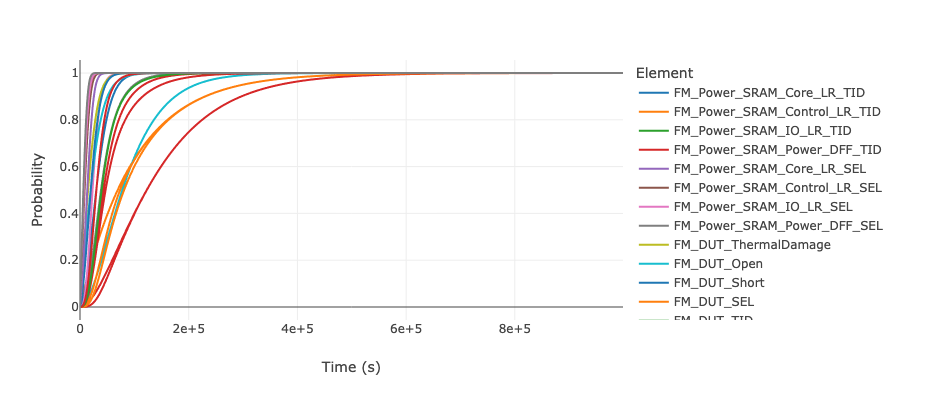

Values plotted in this chart, from the file beside it:
Time (s), Time Step (s), Dose Rate (rad/s), Dose (rad), Total Dose (rad), FM_Power_SRAM_Core_LR_TID, FM_Power_SRAM_Control_LR_TID, FM_Power_SRAM_IO_LR_TID, FM_Power_SRAM_Power_DFF_TID, FM_Power_SRAM_Core_LR_SEL, FM_Power_SRAM_Control_LR_SEL, FM_Power_SRAM_IO_LR_SEL, FM_Power_SRAM_Power_DFF_SEL, FM_DUT_ThermalDamage, FM_DUT_Open, FM_DUT_Short, FM_DUT_SEL, FM_DUT_TID, FM_Power_uC_LT_LS_SEL, FM_Power_uC_LT_LS_TID, FM_Power_SRAM_IO_LS_SEL, FM_Power_SRAM_IO_LS_TID, FM_Power_SRAM_Core_LS_SEL, FM_Power_SRAM_Core_LS_TID
0.0, 1000, 0.001, 1.0, 1.0, 0.0, 0.0, 0.0, 0.0, 0.0, 0.0, 0.0, 0.0, 0.0, 0.0, 0.0, 0.0, 0.0, 0.0, 0.0, 0.0, 0.0, 0.0, 0.0
1000, 1000, 0.001, 1.0, 2.0, 0.00995, 0.00995, 0.00995, 0.00995, 0.00995, 0.00995, 0.00995, 0.00995, 0.00995, 0.00995, 0.00995, 0.00995, 0.00995, 0.00995, 0.00995, 0.00995, 0.00995, 0.00995, 0.00995
2000, 1000, 0.001, 1.0, 3.0, 0.0198, 0.0198, 0.0198, 0.0198, 0.0198, 0.0198, 0.0198, 0.0198, 0.0198, 0.0198, 0.0198, 0.0198, 0.0198, 0.0198, 0.0198, 0.0198, 0.0198, 0.0198, 0.0198
3000, 1000, 0.001, 1.0, 4.0, 0.02955, 0.02955, 0.02955, 0.02955, 0.02955, 0.02955, 0.02955, 0.02955, 0.02955, 0.02955, 0.02955, 0.02955, 0.02955, 0.02955, 0.02955, 0.02955, 0.02955, 0.02955, 0.02955
4000, 1000, 0.001, 1.0, 5.0, 0.03921, 0.03921, 0.03921, 0.03921, 0.03921, 0.03921, 0.03921, 0.03921, 0.03921, 0.03921, 0.03921, 0.03921, 0.03921, 0.03921, 0.03921, 0.03921, 0.03921, 0.03921, 0.03921
5000, 1000, 0.001, 1.0, 6.0, 0.04877, 0.04877, 0.04877, 0.04877, 0.04877, 0.04877, 0.04877, 0.04877, 0.04877, 0.04877, 0.04877, 0.04877, 0.04877, 0.04877, 0.04877, 0.04877, 0.04877, 0.04877, 0.04877
6000, 1000, 0.001, 1.0, 7.0, 0.05824, 0.05824, 0.05824, 0.05824, 0.05824, 0.05824, 0.05824, 0.05824, 0.05824, 0.05824, 0.05824, 0.05824, 0.05824, 0.05824, 0.05824, 0.05824, 0.05824, 0.05824, 0.05824
7000, 1000, 0.001, 1.0, 8.0, 0.06761, 0.06761, 0.06761, 0.06761, 0.06761, 0.06761, 0.06761, 0.06761, 0.06761, 0.06761, 0.06761, 0.06761, 0.06761, 0.06761, 0.06761, 0.06761, 0.06761, 0.06761, 0.06761
8000, 1000, 0.001, 1.0, 9.0, 0.07688, 0.07688, 0.07688, 0.07688, 0.07688, 0.07688, 0.07688, 0.07688, 0.07688, 0.07688, 0.07688, 0.07688, 0.07688, 0.07688, 0.07688, 0.07688, 0.07688, 0.07688, 0.07688
9000, 1000, 0.001, 1.0, 10.0, 0.08607, 0.08607, 0.08607, 0.08607, 0.08607, 0.08607, 0.08607, 0.08607, 0.08607, 0.08607, 0.08607, 0.08607, 0.08607, 0.08607, 0.08607, 0.08607, 0.08607, 0.08607, 0.08607
10000, 1000, 0.001, 1.0, 11.0, 0.09516, 0.09516, 0.09516, 0.09516, 0.09516, 0.09516, 0.09516, 0.09516, 0.09516, 0.09516, 0.09516, 0.09516, 0.09516, 0.09516, 0.09516, 0.09516, 0.09516, 0.09516, 0.09516
11000, 1000, 0.001, 1.0, 12.0, 0.1042, 0.1042, 0.1042, 0.1042, 0.1042, 0.1042, 0.1042, 0.1042, 0.1042, 0.1042, 0.1042, 0.1042, 0.1042, 0.1042, 0.1042, 0.1042, 0.1042, 0.1042, 0.1042
12000, 1000, 0.001, 1.0, 13.0, 0.1131, 0.1131, 0.1131, 0.1131, 0.1131, 0.1131, 0.1131, 0.1131, 0.1131, 0.1131, 0.1131, 0.1131, 0.1131, 0.1131, 0.1131, 0.1131, 0.1131, 0.1131, 0.1131
13000, 1000, 0.001, 1.0, 14.0, 0.1219, 0.1219, 0.1219, 0.1219, 0.1219, 0.1219, 0.1219, 0.1219, 0.1219, 0.1219, 0.1219, 0.1219, 0.1219, 0.1219, 0.1219, 0.1219, 0.1219, 0.1219, 0.1219
14000, 1000, 0.001, 1.0, 15.0, 0.1306, 0.1306, 0.1306, 0.1306, 0.1306, 0.1306, 0.1306, 0.1306, 0.1306, 0.1306, 0.1306, 0.1306, 0.1306, 0.1306, 0.1306, 0.1306, 0.1306, 0.1306, 0.1306
15000, 1000, 0.001, 1.0, 16.0, 0.1393, 0.1393, 0.1393, 0.1393, 0.1393, 0.1393, 0.1393, 0.1393, 0.1393, 0.1393, 0.1393, 0.1393, 0.1393, 0.1393, 0.1393, 0.1393, 0.1393, 0.1393, 0.1393
16000, 1000, 0.001, 1.0, 17.0, 0.1479, 0.1479, 0.1479, 0.1479, 0.1479, 0.1479, 0.1479, 0.1479, 0.1479, 0.1479, 0.1479, 0.1479, 0.1479, 0.1479, 0.1479, 0.1479, 0.1479, 0.1479, 0.1479
17000, 1000, 0.001, 1.0, 18.0, 0.1563, 0.1563, 0.1563, 0.1563, 0.1563, 0.1563, 0.1563, 0.1563, 0.1563, 0.1563, 0.1563, 0.1563, 0.1563, 0.1563, 0.1563, 0.1563, 0.1563, 0.1563, 0.1563
18000, 1000, 0.001, 1.0, 19.0, 0.1647, 0.1647, 0.1647, 0.1647, 0.1647, 0.1647, 0.1647, 0.1647, 0.1647, 0.1647, 0.1647, 0.1647, 0.1647, 0.1647, 0.1647, 0.1647, 0.1647, 0.1647, 0.1647
19000, 1000, 0.001, 1.0, 20.0, 0.173, 0.173, 0.173, 0.173, 0.173, 0.173, 0.173, 0.173, 0.173, 0.173, 0.173, 0.173, 0.173, 0.173, 0.173, 0.173, 0.173, 0.173, 0.173
20000, 1000, 0.001, 1.0, 21.0, 0.1813, 0.1813, 0.1813, 0.1813, 0.1813, 0.1813, 0.1813, 0.1813, 0.1813, 0.1813, 0.1813, 0.1813, 0.1813, 0.1813, 0.1813, 0.1813, 0.1813, 0.1813, 0.1813
21000, 1000, 0.001, 1.0, 22.0, 0.1894, 0.1894, 0.1894, 0.1894, 0.1894, 0.1894, 0.1894, 0.1894, 0.1894, 0.1894, 0.1894, 0.1894, 0.1894, 0.1894, 0.1894, 0.1894, 0.1894, 0.1894, 0.1894
22000, 1000, 0.001, 1.0, 23.0, 0.1975, 0.1975, 0.1975, 0.1975, 0.1975, 0.1975, 0.1975, 0.1975, 0.1975, 0.1975, 0.1975, 0.1975, 0.1975, 0.1975, 0.1975, 0.1975, 0.1975, 0.1975, 0.1975
23000, 1000, 0.001, 1.0, 24.0, 0.2055, 0.2055, 0.2055, 0.2055, 0.2055, 0.2055, 0.2055, 0.2055, 0.2055, 0.2055, 0.2055, 0.2055, 0.2055, 0.2055, 0.2055, 0.2055, 0.2055, 0.2055, 0.2055
24000, 1000, 0.001, 1.0, 25.0, 0.2134, 0.2134, 0.2134, 0.2134, 0.2134, 0.2134, 0.2134, 0.2134, 0.2134, 0.2134, 0.2134, 0.2134, 0.2134, 0.2134, 0.2134, 0.2134, 0.2134, 0.2134, 0.2134
25000, 1000, 0.001, 1.0, 26.0, 0.2212, 0.2212, 0.2212, 0.2212, 0.2212, 0.2212, 0.2212, 0.2212, 0.2212, 0.2212, 0.2212, 0.2212, 0.2212, 0.2212, 0.2212, 0.2212, 0.2212, 0.2212, 0.2212
26000, 1000, 0.001, 1.0, 27.0, 0.2289, 0.2289, 0.2289, 0.2289, 0.2289, 0.2289, 0.2289, 0.2289, 0.2289, 0.2289, 0.2289, 0.2289, 0.2289, 0.2289, 0.2289, 0.2289, 0.2289, 0.2289, 0.2289
27000, 1000, 0.001, 1.0, 28.0, 0.2366, 0.2366, 0.2366, 0.2366, 0.2366, 0.2366, 0.2366, 0.2366, 0.2366, 0.2366, 0.2366, 0.2366, 0.2366, 0.2366, 0.2366, 0.2366, 0.2366, 0.2366, 0.2366
28000, 1000, 0.001, 1.0, 29.0, 0.2442, 0.2442, 0.2442, 0.2442, 0.2442, 0.2442, 0.2442, 0.2442, 0.2442, 0.2442, 0.2442, 0.2442, 0.2442, 0.2442, 0.2442, 0.2442, 0.2442, 0.2442, 0.2442
29000, 1000, 0.001, 1.0, 30.0, 0.2517, 0.2517, 0.2517, 0.2517, 0.2517, 0.2517, 0.2517, 0.2517, 0.2517, 0.2517, 0.2517, 0.2517, 0.2517, 0.2517, 0.2517, 0.2517, 0.2517, 0.2517, 0.2517
30000, 1000, 0.001, 1.0, 31.0, 0.2592, 0.2592, 0.2592, 0.2592, 0.2592, 0.2592, 0.2592, 0.2592, 0.2592, 0.2592, 0.2592, 0.2592, 0.2592, 0.2592, 0.2592, 0.2592, 0.2592, 0.2592, 0.2592
31000, 1000, 0.001, 1.0, 32.0, 0.2666, 0.2666, 0.2666, 0.2666, 0.2666, 0.2666, 0.2666, 0.2666, 0.2666, 0.2666, 0.2666, 0.2666, 0.2666, 0.2666, 0.2666, 0.2666, 0.2666, 0.2666, 0.2666
32000, 1000, 0.001, 1.0, 33.0, 0.2739, 0.2739, 0.2739, 0.2739, 0.2739, 0.2739, 0.2739, 0.2739, 0.2739, 0.2739, 0.2739, 0.2739, 0.2739, 0.2739, 0.2739, 0.2739, 0.2739, 0.2739, 0.2739
33000, 1000, 0.001, 1.0, 34.0, 0.2811, 0.2811, 0.2811, 0.2811, 0.2811, 0.2811, 0.2811, 0.2811, 0.2811, 0.2811, 0.2811, 0.2811, 0.2811, 0.2811, 0.2811, 0.2811, 0.2811, 0.2811, 0.2811
34000, 1000, 0.001, 1.0, 35.0, 0.2882, 0.2882, 0.2882, 0.2882, 0.2882, 0.2882, 0.2882, 0.2882, 0.2882, 0.2882, 0.2882, 0.2882, 0.2882, 0.2882, 0.2882, 0.2882, 0.2882, 0.2882, 0.2882
35000, 1000, 0.001, 1.0, 36.0, 0.2953, 0.2953, 0.2953, 0.2953, 0.2953, 0.2953, 0.2953, 0.2953, 0.2953, 0.2953, 0.2953, 0.2953, 0.2953, 0.2953, 0.2953, 0.2953, 0.2953, 0.2953, 0.2953
36000, 1000, 0.001, 1.0, 37.0, 0.3023, 0.3023, 0.3023, 0.3023, 0.3023, 0.3023, 0.3023, 0.3023, 0.3023, 0.3023, 0.3023, 0.3023, 0.3023, 0.3023, 0.3023, 0.3023, 0.3023, 0.3023, 0.3023
37000, 1000, 0.001, 1.0, 38.0, 0.3093, 0.3093, 0.3093, 0.3093, 0.3093, 0.3093, 0.3093, 0.3093, 0.3093, 0.3093, 0.3093, 0.3093, 0.3093, 0.3093, 0.3093, 0.3093, 0.3093, 0.3093, 0.3093
38000, 1000, 0.001, 1.0, 39.0, 0.3161, 0.3161, 0.3161, 0.3161, 0.3161, 0.3161, 0.3161, 0.3161, 0.3161, 0.3161, 0.3161, 0.3161, 0.3161, 0.3161, 0.3161, 0.3161, 0.3161, 0.3161, 0.3161
39000, 1000, 0.001, 1.0, 40.0, 0.3229, 0.3229, 0.3229, 0.3229, 0.3229, 0.3229, 0.3229, 0.3229, 0.3229, 0.3229, 0.3229, 0.3229, 0.3229, 0.3229, 0.3229, 0.3229, 0.3229, 0.3229, 0.3229
40000, 1000, 0.001, 1.0, 41.0, 0.3297, 0.3297, 0.3297, 0.3297, 0.3297, 0.3297, 0.3297, 0.3297, 0.3297, 0.3297, 0.3297, 0.3297, 0.3297, 0.3297, 0.3297, 0.3297, 0.3297, 0.3297, 0.3297
41000, 1000, 0.001, 1.0, 42.0, 0.3363, 0.3363, 0.3363, 0.3363, 0.3363, 0.3363, 0.3363, 0.3363, 0.3363, 0.3363, 0.3363, 0.3363, 0.3363, 0.3363, 0.3363, 0.3363, 0.3363, 0.3363, 0.3363
42000, 1000, 0.001, 1.0, 43.0, 0.343, 0.343, 0.343, 0.343, 0.343, 0.343, 0.343, 0.343, 0.343, 0.343, 0.343, 0.343, 0.343, 0.343, 0.343, 0.343, 0.343, 0.343, 0.343
43000, 1000, 0.001, 1.0, 44.0, 0.3495, 0.3495, 0.3495, 0.3495, 0.3495, 0.3495, 0.3495, 0.3495, 0.3495, 0.3495, 0.3495, 0.3495, 0.3495, 0.3495, 0.3495, 0.3495, 0.3495, 0.3495, 0.3495
44000, 1000, 0.001, 1.0, 45.0, 0.356, 0.356, 0.356, 0.356, 0.356, 0.356, 0.356, 0.356, 0.356, 0.356, 0.356, 0.356, 0.356, 0.356, 0.356, 0.356, 0.356, 0.356, 0.356
45000, 1000, 0.001, 1.0, 46.0, 0.3624, 0.3624, 0.3624, 0.3624, 0.3624, 0.3624, 0.3624, 0.3624, 0.3624, 0.3624, 0.3624, 0.3624, 0.3624, 0.3624, 0.3624, 0.3624, 0.3624, 0.3624, 0.3624
46000, 1000, 0.001, 1.0, 47.0, 0.3687, 0.3687, 0.3687, 0.3687, 0.3687, 0.3687, 0.3687, 0.3687, 0.3687, 0.3687, 0.3687, 0.3687, 0.3687, 0.3687, 0.3687, 0.3687, 0.3687, 0.3687, 0.3687
47000, 1000, 0.001, 1.0, 48.0, 0.375, 0.375, 0.375, 0.375, 0.375, 0.375, 0.375, 0.375, 0.375, 0.375, 0.375, 0.375, 0.375, 0.375, 0.375, 0.375, 0.375, 0.375, 0.375
48000, 1000, 0.001, 1.0, 49.0, 0.3812, 0.3812, 0.3812, 0.3812, 0.3812, 0.3812, 0.3812, 0.3812, 0.3812, 0.3812, 0.3812, 0.3812, 0.3812, 0.3812, 0.3812, 0.3812, 0.3812, 0.3812, 0.3812
49000, 1000, 0.001, 1.0, 50.0, 0.3874, 0.3874, 0.3874, 0.3874, 0.3874, 0.3874, 0.3874, 0.3874, 0.3874, 0.3874, 0.3874, 0.3874, 0.3874, 0.3874, 0.3874, 0.3874, 0.3874, 0.3874, 0.3874
50000, 1000, 0.001, 1.0, 51.0, 0.3935, 0.3935, 0.3935, 0.3935, 0.3935, 0.3935, 0.3935, 0.3935, 0.3935, 0.3935, 0.3935, 0.3935, 0.3935, 0.3935, 0.3935, 0.3935, 0.3935, 0.3935, 0.3935
51000, 1000, 0.001, 1.0, 52.0, 0.3995, 0.3995, 0.3995, 0.3995, 0.3995, 0.3995, 0.3995, 0.3995, 0.3995, 0.3995, 0.3995, 0.3995, 0.3995, 0.3995, 0.3995, 0.3995, 0.3995, 0.3995, 0.3995
52000, 1000, 0.001, 1.0, 53.0, 0.4055, 0.4055, 0.4055, 0.4055, 0.4055, 0.4055, 0.4055, 0.4055, 0.4055, 0.4055, 0.4055, 0.4055, 0.4055, 0.4055, 0.4055, 0.4055, 0.4055, 0.4055, 0.4055
53000, 1000, 0.001, 1.0, 54.0, 0.4114, 0.4114, 0.4114, 0.4114, 0.4114, 0.4114, 0.4114, 0.4114, 0.4114, 0.4114, 0.4114, 0.4114, 0.4114, 0.4114, 0.4114, 0.4114, 0.4114, 0.4114, 0.4114
54000, 1000, 0.001, 1.0, 55.0, 0.4173, 0.4173, 0.4173, 0.4173, 0.4173, 0.4173, 0.4173, 0.4173, 0.4173, 0.4173, 0.4173, 0.4173, 0.4173, 0.4173, 0.4173, 0.4173, 0.4173, 0.4173, 0.4173
55000, 1000, 0.001, 1.0, 56.0, 0.4231, 0.4231, 0.4231, 0.4231, 0.4231, 0.4231, 0.4231, 0.4231, 0.4231, 0.4231, 0.4231, 0.4231, 0.4231, 0.4231, 0.4231, 0.4231, 0.4231, 0.4231, 0.4231
56000, 1000, 0.001, 1.0, 57.0, 0.4288, 0.4288, 0.4288, 0.4288, 0.4288, 0.4288, 0.4288, 0.4288, 0.4288, 0.4288, 0.4288, 0.4288, 0.4288, 0.4288, 0.4288, 0.4288, 0.4288, 0.4288, 0.4288
57000, 1000, 0.001, 1.0, 58.0, 0.4345, 0.4345, 0.4345, 0.4345, 0.4345, 0.4345, 0.4345, 0.4345, 0.4345, 0.4345, 0.4345, 0.4345, 0.4345, 0.4345, 0.4345, 0.4345, 0.4345, 0.4345, 0.4345
58000, 1000, 0.001, 1.0, 59.0, 0.4401, 0.4401, 0.4401, 0.4401, 0.4401, 0.4401, 0.4401, 0.4401, 0.4401, 0.4401, 0.4401, 0.4401, 0.4401, 0.4401, 0.4401, 0.4401, 0.4401, 0.4401, 0.4401
59000, 1000, 0.001, 1.0, 60.0, 0.4457, 0.4457, 0.4457, 0.4457, 0.4457, 0.4457, 0.4457, 0.4457, 0.4457, 0.4457, 0.4457, 0.4457, 0.4457, 0.4457, 0.4457, 0.4457, 0.4457, 0.4457, 0.4457
... 940 more rows
